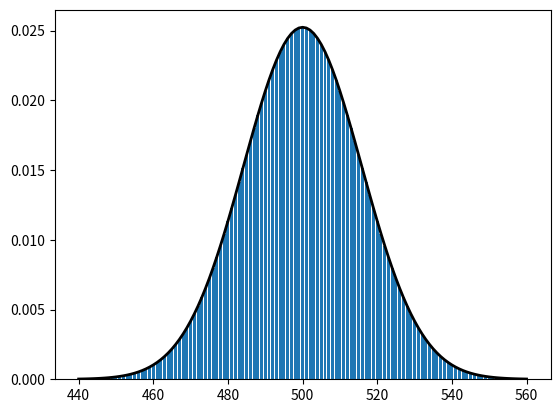

This figure's Python source:
import numpy as np
import scipy.special as scm
import matplotlib.pyplot as plt

def gauss(x, n):
    m = n/2
    return np.exp(-(x-m)**2 / m) / np.sqrt(m * np.pi)

N = 1000
#N = 10
M = 2**N
X = range(440, 561)
#X = range(0, N+1)
plt.bar(X, [scm.comb(N, i)/M for i in X])
plt.plot(X, gauss(np.array(X), N), c='k', linewidth=2)
plt.show()

